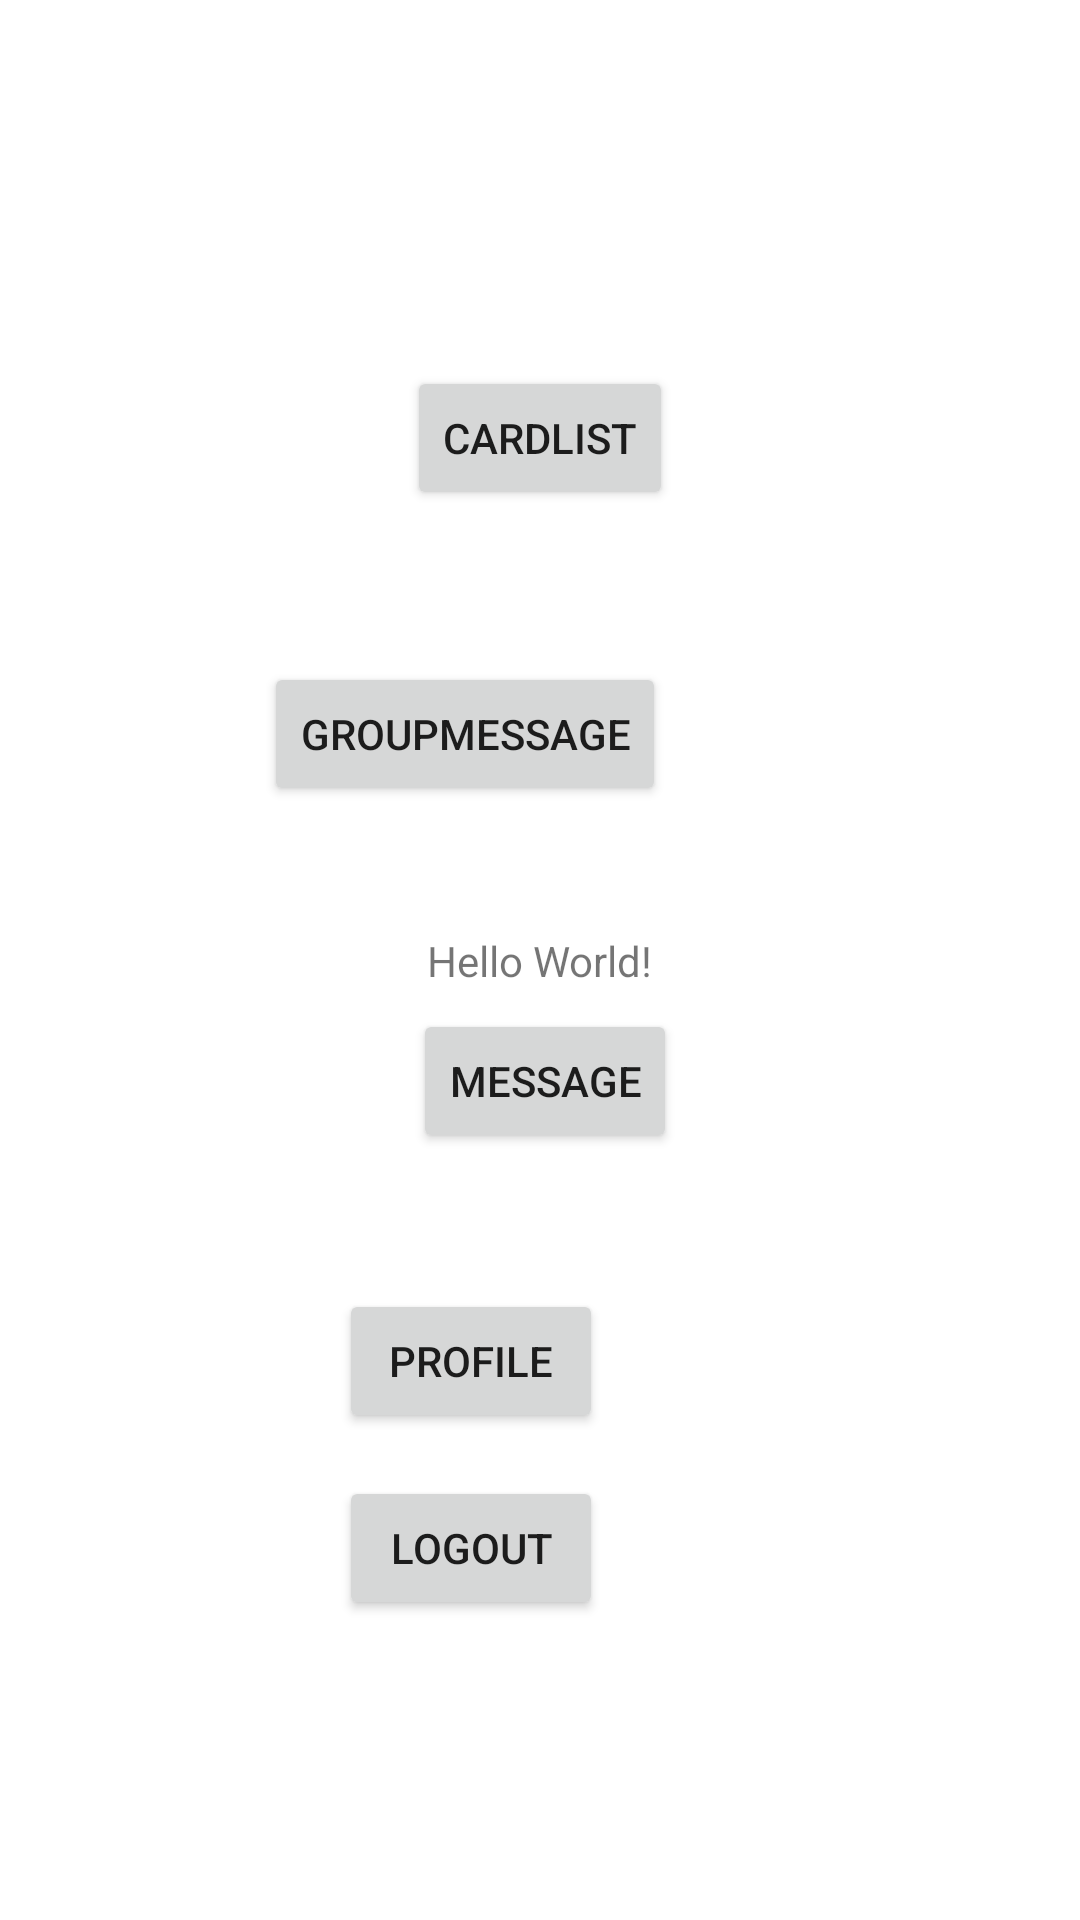

Reconstruct the res/layout file that produces this screen, plus the resources it refers to.
<!-- AndroidManifest.xml: application theme Theme.IT314118_fyp -->
<!-- res/layout/activity_main_backup.xml -->
<?xml version="1.0" encoding="utf-8"?>
<androidx.constraintlayout.widget.ConstraintLayout xmlns:android="http://schemas.android.com/apk/res/android"
    xmlns:app="http://schemas.android.com/apk/res-auto"
    xmlns:tools="http://schemas.android.com/tools"
    android:layout_width="match_parent"
    android:layout_height="match_parent"
    tools:context=".viewController.main.MainActivity">

    <TextView
        android:id="@+id/txtuid"
        android:layout_width="wrap_content"
        android:layout_height="wrap_content"
        android:text="Hello World!"
        app:layout_constraintBottom_toBottomOf="parent"
        app:layout_constraintEnd_toEndOf="parent"
        app:layout_constraintStart_toStartOf="parent"
        app:layout_constraintTop_toTopOf="parent" />

    <Button
        android:id="@+id/btn_goCardList"
        android:layout_width="wrap_content"
        android:layout_height="wrap_content"
        android:text="CardList"
        app:layout_constraintBottom_toTopOf="@+id/Profilebtn"
        app:layout_constraintEnd_toEndOf="parent"
        app:layout_constraintStart_toStartOf="parent"
        app:layout_constraintTop_toTopOf="parent"
        app:layout_constraintVertical_bias="0.32" />

    <Button
        android:id="@+id/Profilebtn"
        android:layout_width="wrap_content"
        android:layout_height="wrap_content"
        android:layout_marginStart="158dp"
        android:layout_marginTop="100dp"
        android:layout_marginEnd="159dp"
        android:layout_marginBottom="177dp"
        android:text="Profile"
        app:layout_constraintBottom_toBottomOf="parent"
        app:layout_constraintEnd_toEndOf="parent"
        app:layout_constraintHorizontal_bias="1.0"
        app:layout_constraintStart_toStartOf="parent"
        app:layout_constraintTop_toBottomOf="@+id/txtuid"
        app:layout_constraintVertical_bias="0.0" />

    <Button
        android:id="@+id/Logoutbtn"
        android:layout_width="wrap_content"
        android:layout_height="wrap_content"
        android:layout_marginStart="158dp"
        android:layout_marginTop="130dp"
        android:layout_marginEnd="159dp"
        android:layout_marginBottom="100dp"
        android:text="Logout"
        app:layout_constraintBottom_toBottomOf="parent"
        app:layout_constraintEnd_toEndOf="parent"
        app:layout_constraintHorizontal_bias="1.0"
        app:layout_constraintStart_toStartOf="parent"
        app:layout_constraintTop_toBottomOf="@+id/txtuid"
        app:layout_constraintVertical_bias="1.0" />

    <Button
        android:id="@+id/message"
        android:layout_width="wrap_content"
        android:layout_height="wrap_content"
        android:layout_marginStart="160dp"
        android:layout_marginTop="7dp"
        android:layout_marginEnd="157dp"
        android:layout_marginBottom="46dp"
        android:text="message"
        app:layout_constraintBottom_toTopOf="@+id/Profilebtn"
        app:layout_constraintEnd_toEndOf="parent"
        app:layout_constraintStart_toStartOf="parent"
        app:layout_constraintTop_toBottomOf="@+id/txtuid" />

    <Button
        android:id="@+id/groupmessage"
        android:layout_width="wrap_content"
        android:layout_height="wrap_content"
        android:layout_marginStart="116dp"
        android:layout_marginTop="266dp"
        android:layout_marginEnd="138dp"
        android:layout_marginBottom="42dp"
        android:text="groupmessage"
        app:layout_constraintBottom_toTopOf="@+id/txtuid"
        app:layout_constraintEnd_toEndOf="parent"
        app:layout_constraintHorizontal_bias="1.0"
        app:layout_constraintStart_toStartOf="parent"
        app:layout_constraintTop_toTopOf="parent"
        app:layout_constraintVertical_bias="1.0" />


</androidx.constraintlayout.widget.ConstraintLayout>
<!-- resources referenced by this layout -->
<resources>
  <style name="Theme.IT314118_fyp" parent="Theme.MaterialComponents.DayNight.DarkActionBar">
          
          <item name="colorPrimary">@color/purple_500</item>
          <item name="colorPrimaryVariant">@color/purple_700</item>
          <item name="colorOnPrimary">@color/white</item>
          
          <item name="colorSecondary">@color/teal_200</item>
          <item name="colorSecondaryVariant">@color/teal_700</item>
          <item name="colorOnSecondary">@color/black</item>
          
          <item name="android:statusBarColor">?attr/colorPrimaryVariant</item>
          
  
          <item name="windowActionBar">false</item>
          <item name="windowNoTitle">true</item>
      </style>
  <color name="purple_500">#FF6200EE</color>
  <color name="purple_700">#FF3700B3</color>
  <color name="white">#FFFFFFFF</color>
  <color name="teal_200">#FF03DAC5</color>
  <color name="teal_700">#FF018786</color>
  <color name="black">#FF000000</color>
</resources>
